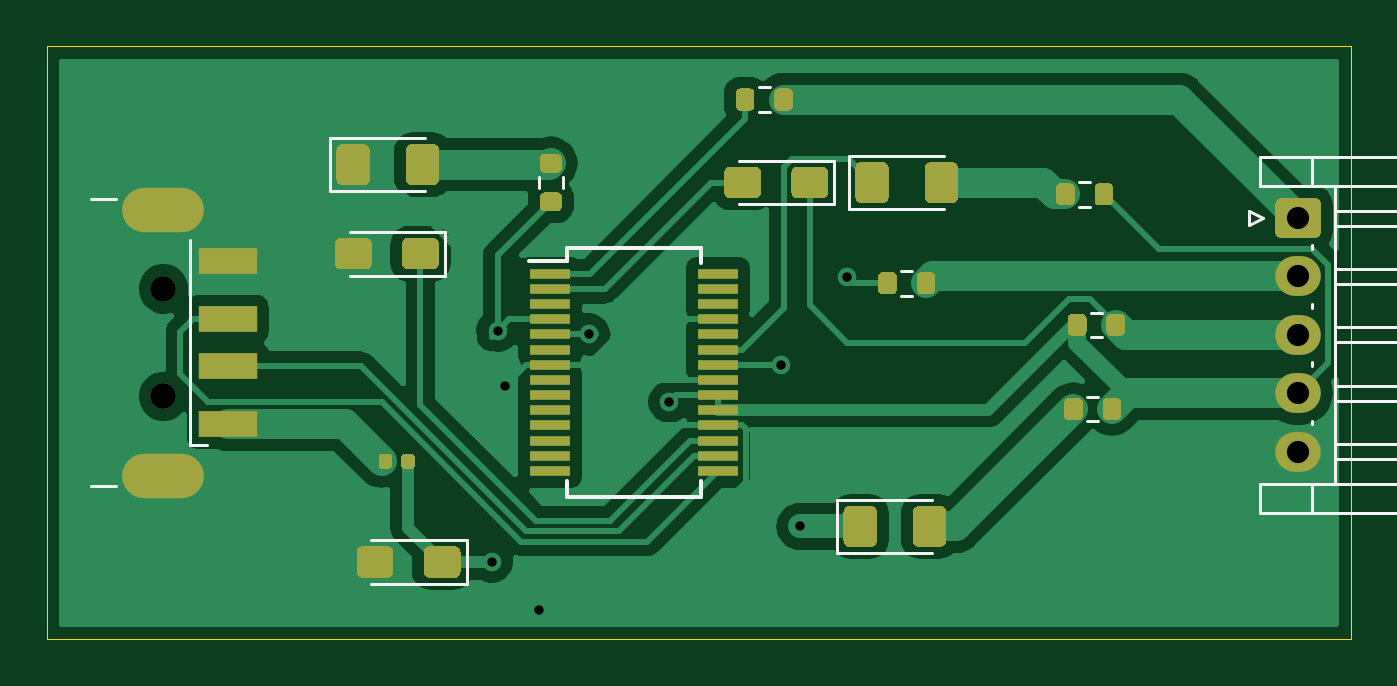
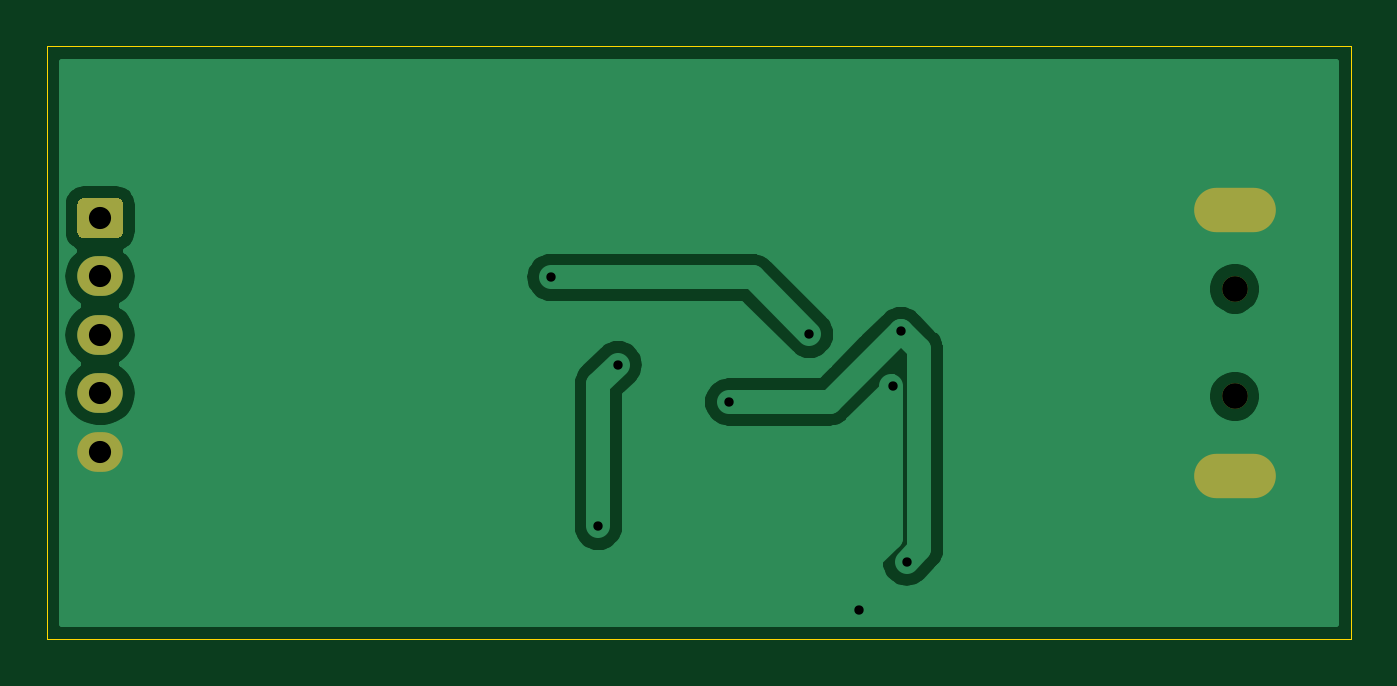
Circuit board: 11 layer files. Board 55.9 x 25.4 mm.
- bottom_copper: USB_TLL-B_Cu.gbl (21641 bytes)
- bottom_mask: USB_TLL-B_Mask.gbs (1178 bytes)
- paste: USB_TLL-B_Paste.gbp (473 bytes)
- bottom_silk: USB_TLL-B_SilkS.gbo (474 bytes)
- outline: USB_TLL-Edge_Cuts.gm1 (710 bytes)
- top_copper: USB_TLL-F_Cu.gtl (59271 bytes)
- top_mask: USB_TLL-F_Mask.gts (11756 bytes)
- paste: USB_TLL-F_Paste.gtp (11070 bytes)
- top_silk: USB_TLL-F_SilkS.gto (5495 bytes)
- drill: USB_TLL-NPTH.drl (332 bytes)
- drill: USB_TLL-PTH.drl (676 bytes)

=== bottom_copper: USB_TLL-B_Cu.gbl (21641 bytes, source omitted) ===
=== bottom_mask: USB_TLL-B_Mask.gbs ===
%TF.GenerationSoftware,KiCad,Pcbnew,(5.1.8)-1*%
%TF.CreationDate,2021-08-17T23:37:39+02:00*%
%TF.ProjectId,USB_TLL,5553425f-544c-44c2-9e6b-696361645f70,rev?*%
%TF.SameCoordinates,Original*%
%TF.FileFunction,Soldermask,Bot*%
%TF.FilePolarity,Negative*%
%FSLAX46Y46*%
G04 Gerber Fmt 4.6, Leading zero omitted, Abs format (unit mm)*
G04 Created by KiCad (PCBNEW (5.1.8)-1) date 2021-08-17 23:37:39*
%MOMM*%
%LPD*%
G01*
G04 APERTURE LIST*
%ADD10O,1.950000X1.700000*%
%ADD11C,1.100000*%
%ADD12O,3.500000X1.900000*%
G04 APERTURE END LIST*
D10*
%TO.C,J2*%
X141224000Y-71976000D03*
X141224000Y-69476000D03*
X141224000Y-66976000D03*
X141224000Y-64476000D03*
G36*
G01*
X140499000Y-61126000D02*
X141949000Y-61126000D01*
G75*
G02*
X142199000Y-61376000I0J-250000D01*
G01*
X142199000Y-62576000D01*
G75*
G02*
X141949000Y-62826000I-250000J0D01*
G01*
X140499000Y-62826000D01*
G75*
G02*
X140249000Y-62576000I0J250000D01*
G01*
X140249000Y-61376000D01*
G75*
G02*
X140499000Y-61126000I250000J0D01*
G01*
G37*
%TD*%
D11*
%TO.C,J1*%
X92625000Y-65010000D03*
X92625000Y-69610000D03*
D12*
X92625000Y-61610000D03*
X92625000Y-73010000D03*
%TD*%
M02*

=== paste: USB_TLL-B_Paste.gbp ===
%TF.GenerationSoftware,KiCad,Pcbnew,(5.1.8)-1*%
%TF.CreationDate,2021-08-17T23:37:39+02:00*%
%TF.ProjectId,USB_TLL,5553425f-544c-44c2-9e6b-696361645f70,rev?*%
%TF.SameCoordinates,Original*%
%TF.FileFunction,Paste,Bot*%
%TF.FilePolarity,Positive*%
%FSLAX46Y46*%
G04 Gerber Fmt 4.6, Leading zero omitted, Abs format (unit mm)*
G04 Created by KiCad (PCBNEW (5.1.8)-1) date 2021-08-17 23:37:39*
%MOMM*%
%LPD*%
G01*
G04 APERTURE LIST*
G04 APERTURE END LIST*
M02*

=== bottom_silk: USB_TLL-B_SilkS.gbo ===
%TF.GenerationSoftware,KiCad,Pcbnew,(5.1.8)-1*%
%TF.CreationDate,2021-08-17T23:37:39+02:00*%
%TF.ProjectId,USB_TLL,5553425f-544c-44c2-9e6b-696361645f70,rev?*%
%TF.SameCoordinates,Original*%
%TF.FileFunction,Legend,Bot*%
%TF.FilePolarity,Positive*%
%FSLAX46Y46*%
G04 Gerber Fmt 4.6, Leading zero omitted, Abs format (unit mm)*
G04 Created by KiCad (PCBNEW (5.1.8)-1) date 2021-08-17 23:37:39*
%MOMM*%
%LPD*%
G01*
G04 APERTURE LIST*
G04 APERTURE END LIST*
M02*

=== outline: USB_TLL-Edge_Cuts.gm1 ===
%TF.GenerationSoftware,KiCad,Pcbnew,(5.1.8)-1*%
%TF.CreationDate,2021-08-17T23:37:39+02:00*%
%TF.ProjectId,USB_TLL,5553425f-544c-44c2-9e6b-696361645f70,rev?*%
%TF.SameCoordinates,Original*%
%TF.FileFunction,Profile,NP*%
%FSLAX46Y46*%
G04 Gerber Fmt 4.6, Leading zero omitted, Abs format (unit mm)*
G04 Created by KiCad (PCBNEW (5.1.8)-1) date 2021-08-17 23:37:39*
%MOMM*%
%LPD*%
G01*
G04 APERTURE LIST*
%TA.AperFunction,Profile*%
%ADD10C,0.050000*%
%TD*%
G04 APERTURE END LIST*
D10*
X143510000Y-54610000D02*
X87630000Y-54610000D01*
X143510000Y-80010000D02*
X143510000Y-54610000D01*
X87630000Y-80010000D02*
X143510000Y-80010000D01*
X87630000Y-54610000D02*
X87630000Y-80010000D01*
M02*

=== top_copper: USB_TLL-F_Cu.gtl (59271 bytes, source omitted) ===
=== top_mask: USB_TLL-F_Mask.gts (11756 bytes, source omitted) ===
=== paste: USB_TLL-F_Paste.gtp (11070 bytes, source omitted) ===
=== top_silk: USB_TLL-F_SilkS.gto ===
%TF.GenerationSoftware,KiCad,Pcbnew,(5.1.8)-1*%
%TF.CreationDate,2021-08-17T23:37:39+02:00*%
%TF.ProjectId,USB_TLL,5553425f-544c-44c2-9e6b-696361645f70,rev?*%
%TF.SameCoordinates,Original*%
%TF.FileFunction,Legend,Top*%
%TF.FilePolarity,Positive*%
%FSLAX46Y46*%
G04 Gerber Fmt 4.6, Leading zero omitted, Abs format (unit mm)*
G04 Created by KiCad (PCBNEW (5.1.8)-1) date 2021-08-17 23:37:39*
%MOMM*%
%LPD*%
G01*
G04 APERTURE LIST*
%ADD10C,0.120000*%
%ADD11C,0.150000*%
G04 APERTURE END LIST*
D10*
%TO.C,J2*%
X141814000Y-60586000D02*
X139614000Y-60586000D01*
X139614000Y-60586000D02*
X139614000Y-59366000D01*
X139614000Y-59366000D02*
X148034000Y-59366000D01*
X148034000Y-59366000D02*
X148034000Y-74586000D01*
X148034000Y-74586000D02*
X139614000Y-74586000D01*
X139614000Y-74586000D02*
X139614000Y-73366000D01*
X139614000Y-73366000D02*
X141814000Y-73366000D01*
X146814000Y-59366000D02*
X146814000Y-60586000D01*
X146814000Y-60586000D02*
X141814000Y-60586000D01*
X141814000Y-60586000D02*
X141814000Y-59366000D01*
X146814000Y-74586000D02*
X146814000Y-73366000D01*
X146814000Y-73366000D02*
X141814000Y-73366000D01*
X141814000Y-73366000D02*
X141814000Y-74586000D01*
X142814000Y-60586000D02*
X142814000Y-73366000D01*
X142814000Y-61976000D02*
X142814000Y-61656000D01*
X142814000Y-61656000D02*
X146234000Y-61656000D01*
X146234000Y-61656000D02*
X146314000Y-61976000D01*
X146314000Y-61976000D02*
X146234000Y-62296000D01*
X146234000Y-62296000D02*
X142814000Y-62296000D01*
X142814000Y-62296000D02*
X142814000Y-61976000D01*
X141814000Y-63146000D02*
X141814000Y-63306000D01*
X142814000Y-64476000D02*
X142814000Y-64156000D01*
X142814000Y-64156000D02*
X146234000Y-64156000D01*
X146234000Y-64156000D02*
X146314000Y-64476000D01*
X146314000Y-64476000D02*
X146234000Y-64796000D01*
X146234000Y-64796000D02*
X142814000Y-64796000D01*
X142814000Y-64796000D02*
X142814000Y-64476000D01*
X141814000Y-65646000D02*
X141814000Y-65806000D01*
X142814000Y-66976000D02*
X142814000Y-66656000D01*
X142814000Y-66656000D02*
X146234000Y-66656000D01*
X146234000Y-66656000D02*
X146314000Y-66976000D01*
X146314000Y-66976000D02*
X146234000Y-67296000D01*
X146234000Y-67296000D02*
X142814000Y-67296000D01*
X142814000Y-67296000D02*
X142814000Y-66976000D01*
X141814000Y-68146000D02*
X141814000Y-68306000D01*
X142814000Y-69476000D02*
X142814000Y-69156000D01*
X142814000Y-69156000D02*
X146234000Y-69156000D01*
X146234000Y-69156000D02*
X146314000Y-69476000D01*
X146314000Y-69476000D02*
X146234000Y-69796000D01*
X146234000Y-69796000D02*
X142814000Y-69796000D01*
X142814000Y-69796000D02*
X142814000Y-69476000D01*
X141814000Y-70646000D02*
X141814000Y-70806000D01*
X142814000Y-71976000D02*
X142814000Y-71656000D01*
X142814000Y-71656000D02*
X146234000Y-71656000D01*
X146234000Y-71656000D02*
X146314000Y-71976000D01*
X146314000Y-71976000D02*
X146234000Y-72296000D01*
X146234000Y-72296000D02*
X142814000Y-72296000D01*
X142814000Y-72296000D02*
X142814000Y-71976000D01*
X139724000Y-61976000D02*
X139124000Y-61676000D01*
X139124000Y-61676000D02*
X139124000Y-62276000D01*
X139124000Y-62276000D02*
X139724000Y-61976000D01*
D11*
%TO.C,U1*%
X109901000Y-63255000D02*
X109901000Y-63830000D01*
X115651000Y-63255000D02*
X115651000Y-63905000D01*
X115651000Y-73905000D02*
X115651000Y-73255000D01*
X109901000Y-73905000D02*
X109901000Y-73255000D01*
X109901000Y-63255000D02*
X115651000Y-63255000D01*
X109901000Y-73905000D02*
X115651000Y-73905000D01*
X109901000Y-63830000D02*
X108301000Y-63830000D01*
D10*
%TO.C,Tx1*%
X125552000Y-74049000D02*
X121492000Y-74049000D01*
X121492000Y-74049000D02*
X121492000Y-76319000D01*
X121492000Y-76319000D02*
X125552000Y-76319000D01*
%TO.C,Rx1*%
X126060000Y-59317000D02*
X122000000Y-59317000D01*
X122000000Y-59317000D02*
X122000000Y-61587000D01*
X122000000Y-61587000D02*
X126060000Y-61587000D01*
%TO.C,R6*%
X108697500Y-60689258D02*
X108697500Y-60214742D01*
X109742500Y-60689258D02*
X109742500Y-60214742D01*
%TO.C,R5*%
X132662259Y-70682501D02*
X132187743Y-70682501D01*
X132662259Y-69637501D02*
X132187743Y-69637501D01*
%TO.C,R4*%
X132317258Y-61482500D02*
X131842742Y-61482500D01*
X132317258Y-60437500D02*
X131842742Y-60437500D01*
%TO.C,R3*%
X132350742Y-66025500D02*
X132825258Y-66025500D01*
X132350742Y-67070500D02*
X132825258Y-67070500D01*
%TO.C,R2*%
X124697258Y-65292500D02*
X124222742Y-65292500D01*
X124697258Y-64247500D02*
X124222742Y-64247500D01*
%TO.C,R1*%
X118601258Y-57418500D02*
X118126742Y-57418500D01*
X118601258Y-56373500D02*
X118126742Y-56373500D01*
%TO.C,PWD1*%
X103835000Y-58555000D02*
X99775000Y-58555000D01*
X99775000Y-58555000D02*
X99775000Y-60825000D01*
X99775000Y-60825000D02*
X103835000Y-60825000D01*
%TO.C,J1*%
X93745000Y-71710000D02*
X93745000Y-62910000D01*
X90575000Y-73455000D02*
X89525000Y-73455000D01*
X90575000Y-61165000D02*
X89525000Y-61165000D01*
X93745000Y-71710000D02*
X94500000Y-71710000D01*
%TO.C,C3*%
X117272000Y-61387000D02*
X121357000Y-61387000D01*
X121357000Y-61387000D02*
X121357000Y-59517000D01*
X121357000Y-59517000D02*
X117272000Y-59517000D01*
%TO.C,C2*%
X100594500Y-64435000D02*
X104679500Y-64435000D01*
X104679500Y-64435000D02*
X104679500Y-62565000D01*
X104679500Y-62565000D02*
X100594500Y-62565000D01*
%TO.C,C1*%
X101524000Y-77643000D02*
X105609000Y-77643000D01*
X105609000Y-77643000D02*
X105609000Y-75773000D01*
X105609000Y-75773000D02*
X101524000Y-75773000D01*
%TD*%
M02*

=== drill: USB_TLL-NPTH.drl ===
M48
; DRILL file {KiCad (5.1.8)-1} date 08/17/21 23:39:11
; FORMAT={-:-/ absolute / metric / decimal}
; #@! TF.CreationDate,2021-08-17T23:39:11+02:00
; #@! TF.GenerationSoftware,Kicad,Pcbnew,(5.1.8)-1
; #@! TF.FileFunction,NonPlated,1,2,NPTH
FMAT,2
METRIC
T1C1.100
%
G90
G05
T1
X92.625Y-65.01
X92.625Y-69.61
T0
M30

=== drill: USB_TLL-PTH.drl ===
M48
; DRILL file {KiCad (5.1.8)-1} date 08/17/21 23:39:11
; FORMAT={-:-/ absolute / metric / decimal}
; #@! TF.CreationDate,2021-08-17T23:39:11+02:00
; #@! TF.GenerationSoftware,Kicad,Pcbnew,(5.1.8)-1
; #@! TF.FileFunction,Plated,1,2,PTH
FMAT,2
METRIC
T1C0.400
T2C0.900
T3C0.950
%
G90
G05
T1
X106.68Y-76.708
X106.934Y-66.802
X107.248Y-69.148
X108.712Y-78.74
X110.845Y-66.955
X114.3Y-69.85
X119.055Y-68.255
X119.888Y-75.184
X121.92Y-64.516
T3
X141.224Y-61.976
X141.224Y-64.476
X141.224Y-66.976
X141.224Y-69.476
X141.224Y-71.976
T2
G00X93.425Y-61.61
M15
G01X91.825Y-61.61
M16
G05
G00X93.425Y-73.01
M15
G01X91.825Y-73.01
M16
G05
T0
M30

